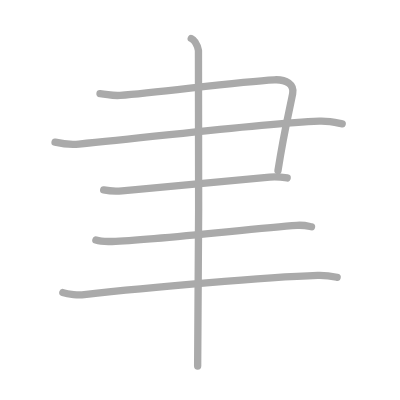
t = 0.00 s
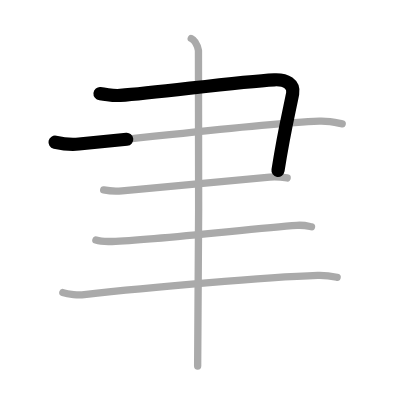
t = 1.25 s
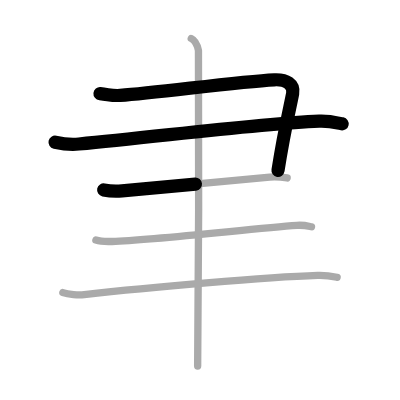
t = 2.50 s
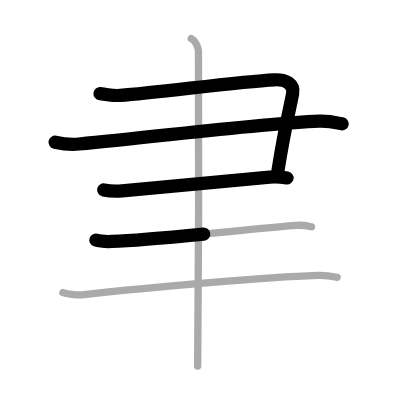
t = 3.50 s
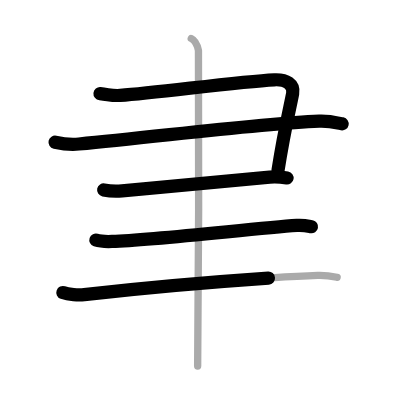
t = 4.75 s
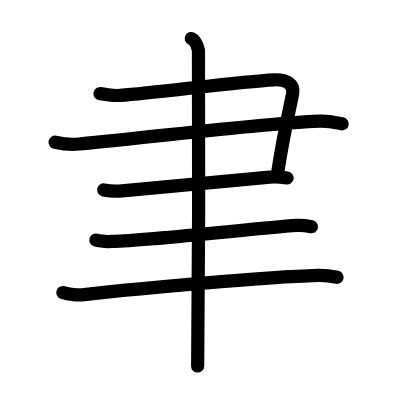
t = 6.00 s

The animated SVG that drew these frames (rendered in a browser with its animation timeline set to each time). Animation: 6 SMIL elements (animate=6); one cycle of 6.00 s.

<?xml version="1.0" standalone="no"?>
<!DOCTYPE svg PUBLIC "-//W3C//DTD SVG 1.1//EN"   "http://www.w3.org/Graphics/SVG/1.1/DTD/svg11.dtd">
<svg width="400px" height="400px"  version="1.1" xmlns="http://www.w3.org/2000/svg">
  <defs>
    <marker id="Triangle" viewBox="0 0 10 10" refX="0" refY="5" markerUnits="strokeWidth" markerWidth="3" style="stroke-opacity:0%;fill:#aaaaaa;" markerHeight="2" orient="auto">
      <path d="M 0 0 L 10 5 L 0 10 z" />
    </marker>
    
    <marker id="Arrow" viewBox="0 0 10 10" refX="5" refY="5" markerUnits="strokeWidth" markerWidth="1.8" style="stroke-opacity:0%;fill:#770000;" markerHeight="2" orient="auto">
      <path d="M 0 4 L 6 4 L 4 1 L 10 5 L 4 9 L 6 6 L 0 6 z" />
        <circle cx="5" cy="5" r="5" />
      </marker>
    
    <marker id="TriangleRed" viewBox="0 0 10 10" refX="0" refY="5" markerUnits="strokeWidth" markerWidth="3" style="stroke-opacity:0%;fill:#CC0000;" markerHeight="2" orient="auto">
      <path d="M 0 0 L 10 5 L 0 10 z" />
    </marker>
    
    <marker id="ArrowRed" viewBox="0 0 10 10" refX="5" refY="5" markerUnits="strokeWidth" markerWidth="1.8" style="stroke-opacity:0%;fill:#CC0000;" markerHeight="2" orient="auto">
      <path d="M 0 4 L 6 4 L 4 1 L 10 5 L 4 9 L 6 6 L 0 6 z" />
        <circle cx="5" cy="5" r="5" />
      </marker>
    
  </defs>
  
  <path style="fill:#ffffff; fill-opacity:100%; fill-rule:evenodd; stroke-width:0;" d="M 0 0 L 400px 0 L 400px 400px L 0 400px L 0 0" />

  <g transform="scale(3.6697247706422 3.6697247706422)">
<path style="fill:none; fill-opacity:0%; fill-rule:evenodd; stroke:#aaaaaa; stroke-opacity:100%; stroke-width: 1.5pt; stroke-linejoin:round; stroke-linecap:round;" d="M27.25 25.5c2.5 0.25 3.2 0.66 5.5 0.5c10.5-0.75 32-3.75 42-4.25c3.25-0.16 5.47 1.22 5 3.75c-0.75 4-2.25 9.75-4 21"></path>
<path style="fill:none; fill-opacity:0%; fill-rule:evenodd; stroke:#aaaaaa; stroke-opacity:100%; stroke-width: 1.5pt; stroke-linejoin:round; stroke-linecap:round;" d="M15 38.75c2.25 0.5 4.01 0.73 6.5 0.5c21.75-2 48.25-5.5 65.5-6.25c2.76-0.12 5 0.5 6.25 0.75"></path>
<path style="fill:none; fill-opacity:0%; fill-rule:evenodd; stroke:#aaaaaa; stroke-opacity:100%; stroke-width: 1.5pt; stroke-linejoin:round; stroke-linecap:round;" d="M28.25 51.75c1.25 0.25 3.51 0.39 5 0.25C47 50.75 61 49.5 73.5 48.25c1.99-0.2 3.25 0 4.75 0.25"></path>
<path style="fill:none; fill-opacity:0%; fill-rule:evenodd; stroke:#aaaaaa; stroke-opacity:100%; stroke-width: 1.5pt; stroke-linejoin:round; stroke-linecap:round;" d="M26.13 65.42c1.15 0.38 3.24 0.42 4.39 0.38c11.91-0.44 38.73-3.55 50.36-4.38c1.9-0.14 3.05 0.18 4.01 0.37"></path>
<path style="fill:none; fill-opacity:0%; fill-rule:evenodd; stroke:#aaaaaa; stroke-opacity:100%; stroke-width: 1.5pt; stroke-linejoin:round; stroke-linecap:round;" d="M17.13 79.73c1.52 0.54 4.31 0.71 5.82 0.54c17.8-2.02 49.8-4.77 63.61-5.23c2.53-0.08 4.05 0.26 5.31 0.53"></path>
<path style="fill:none; fill-opacity:0%; fill-rule:evenodd; stroke:#aaaaaa; stroke-opacity:100%; stroke-width: 1.5pt; stroke-linejoin:round; stroke-linecap:round;" d="M52.12 10.5c1.09 0.5 1.74 2.25 1.96 3.25c0.22 1 0 79.75-0.22 86"></path>

<path style="fill:none; fill-opacity:0%; fill-rule:evenodd; stroke:#000000; stroke-opacity:100%; stroke-width: 2.7pt; stroke-linejoin:round; stroke-linecap:round;" d="M27.25 25.5c2.5 0.25 3.2 0.66 5.5 0.5c10.5-0.75 32-3.75 42-4.25c3.25-0.16 5.47 1.22 5 3.75c-0.75 4-2.25 9.75-4 21" pathLength="100" stroke-dashoffset="100" stroke-dasharray="100 105"><animate id="dashAnim1" attributeName="stroke-dashoffset" from="100" to="0" dur="1s" calcMode="linear" fill="freeze"/></path>
<path style="fill:none; fill-opacity:0%; fill-rule:evenodd; stroke:#000000; stroke-opacity:100%; stroke-width: 2.7pt; stroke-linejoin:round; stroke-linecap:round;" d="M15 38.75c2.25 0.5 4.01 0.73 6.5 0.5c21.75-2 48.25-5.5 65.5-6.25c2.76-0.12 5 0.5 6.25 0.75" pathLength="100" stroke-dashoffset="100" stroke-dasharray="100 105"><animate id="dashAnim2" attributeName="stroke-dashoffset" from="100" to="0" dur="1s" calcMode="linear" begin="dashAnim1.end" fill="freeze"/></path>
<path style="fill:none; fill-opacity:0%; fill-rule:evenodd; stroke:#000000; stroke-opacity:100%; stroke-width: 2.7pt; stroke-linejoin:round; stroke-linecap:round;" d="M28.25 51.75c1.25 0.25 3.51 0.39 5 0.25C47 50.75 61 49.5 73.5 48.25c1.99-0.2 3.25 0 4.75 0.25" pathLength="100" stroke-dashoffset="100" stroke-dasharray="100 105"><animate id="dashAnim3" attributeName="stroke-dashoffset" from="100" to="0" dur="1s" calcMode="linear" begin="dashAnim2.end" fill="freeze"/></path>
<path style="fill:none; fill-opacity:0%; fill-rule:evenodd; stroke:#000000; stroke-opacity:100%; stroke-width: 2.7pt; stroke-linejoin:round; stroke-linecap:round;" d="M26.13 65.42c1.15 0.38 3.24 0.42 4.39 0.38c11.91-0.44 38.73-3.55 50.36-4.38c1.9-0.14 3.05 0.18 4.01 0.37" pathLength="100" stroke-dashoffset="100" stroke-dasharray="100 105"><animate id="dashAnim4" attributeName="stroke-dashoffset" from="100" to="0" dur="1s" calcMode="linear" begin="dashAnim3.end" fill="freeze"/></path>
<path style="fill:none; fill-opacity:0%; fill-rule:evenodd; stroke:#000000; stroke-opacity:100%; stroke-width: 2.7pt; stroke-linejoin:round; stroke-linecap:round;" d="M17.13 79.73c1.52 0.54 4.31 0.71 5.82 0.54c17.8-2.02 49.8-4.77 63.61-5.23c2.53-0.08 4.05 0.26 5.31 0.53" pathLength="100" stroke-dashoffset="100" stroke-dasharray="100 105"><animate id="dashAnim5" attributeName="stroke-dashoffset" from="100" to="0" dur="1s" calcMode="linear" begin="dashAnim4.end" fill="freeze"/></path>
<path style="fill:none; fill-opacity:0%; fill-rule:evenodd; stroke:#000000; stroke-opacity:100%; stroke-width: 2.7pt; stroke-linejoin:round; stroke-linecap:round;" d="M52.12 10.5c1.09 0.5 1.74 2.25 1.96 3.25c0.22 1 0 79.75-0.22 86" pathLength="100" stroke-dashoffset="100" stroke-dasharray="100 105"><animate id="dashAnim6" attributeName="stroke-dashoffset" from="100" to="0" dur="1s" calcMode="linear" begin="dashAnim5.end" fill="freeze"/></path>

</g>

</svg>  
          
